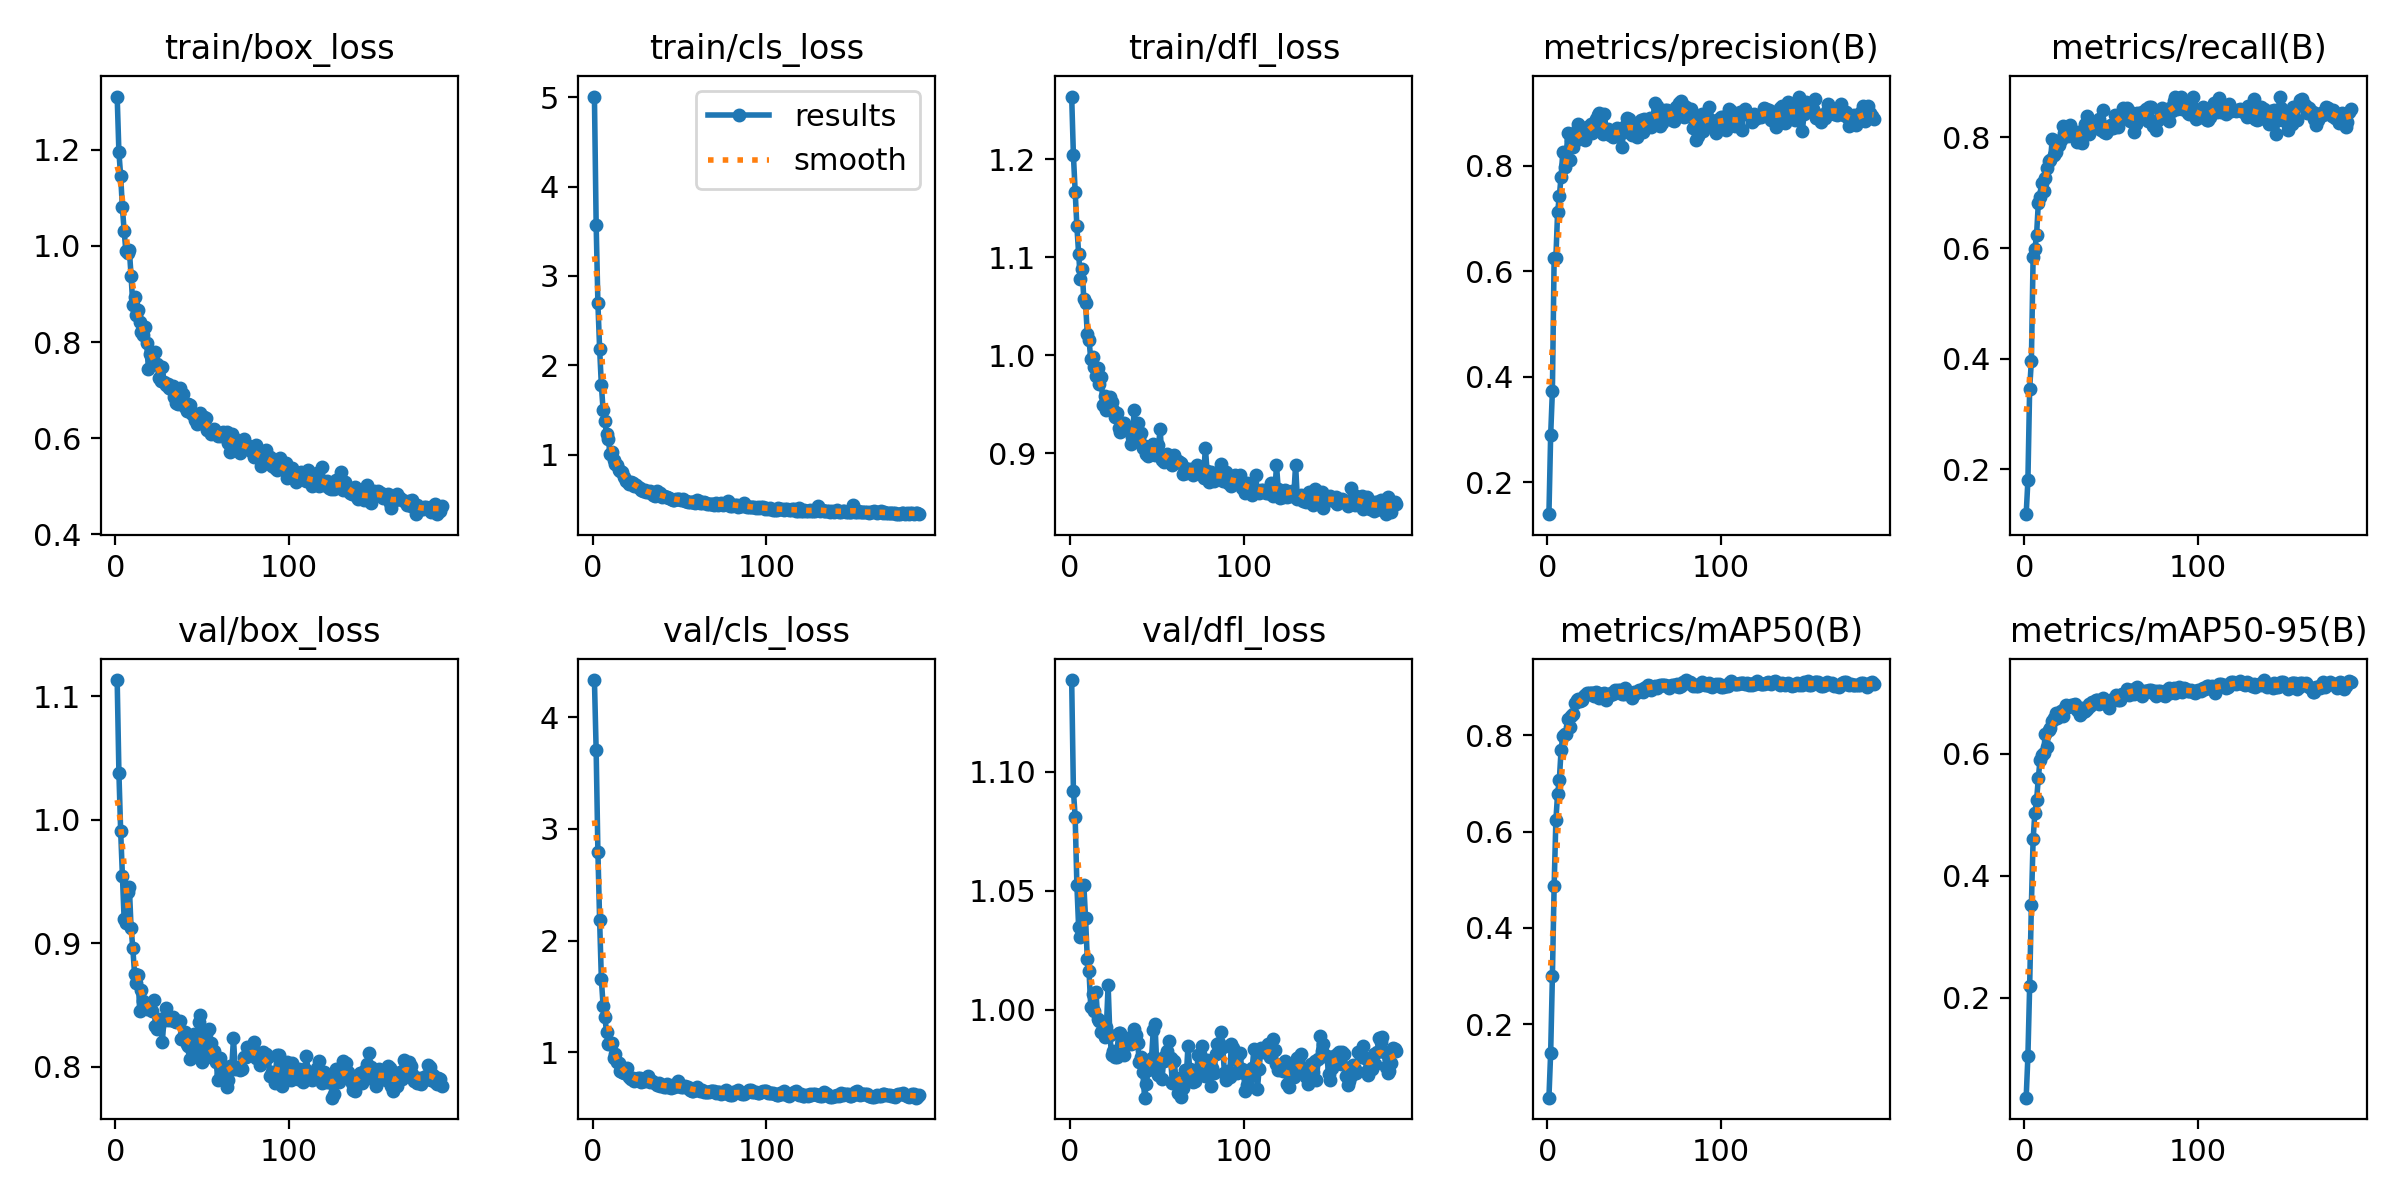

The file beside this chart, header and first rows:
epoch, train/box_loss, train/cls_loss, train/dfl_loss, metrics/precision(B), metrics/recall(B), metrics/mAP50(B), metrics/mAP50-95(B), val/box_loss, val/cls_loss, val/dfl_loss, lr/pg0, lr/pg1, lr/pg2
1, 1.311, 5.007, 1.264, 0.1398, 0.1189, 0.04771, 0.03616, 1.113, 4.334, 1.138, 4.845e-05, 4.845e-05, 4.845e-05
2, 1.195, 3.574, 1.204, 0.2893, 0.1801, 0.1409, 0.1046, 1.038, 3.703, 1.092, 0.0001, 0.0001, 0.0001
3, 1.147, 2.695, 1.167, 0.3733, 0.3456, 0.2996, 0.2186, 0.9911, 2.798, 1.081, 0.0001515, 0.0001515, 0.0001515
4, 1.081, 2.185, 1.131, 0.625, 0.3964, 0.4867, 0.3522, 0.9548, 2.182, 1.052, 0.0002029, 0.0002029, 0.0002029
5, 1.032, 1.775, 1.104, 0.6245, 0.5841, 0.6234, 0.46, 0.9198, 1.653, 1.035, 0.0002542, 0.0002542, 0.0002542
6, 0.9899, 1.501, 1.078, 0.7118, 0.5978, 0.6784, 0.5031, 0.9169, 1.419, 1.031, 0.0003053, 0.0003053, 0.0003053
7, 0.9862, 1.373, 1.088, 0.7419, 0.6245, 0.7077, 0.5236, 0.9416, 1.317, 1.052, 0.0003211, 0.0003211, 0.0003211
8, 0.9924, 1.232, 1.057, 0.7791, 0.6815, 0.769, 0.5604, 0.946, 1.18, 1.052, 0.0003211, 0.0003211, 0.0003211
9, 0.9383, 1.173, 1.053, 0.8249, 0.6926, 0.7993, 0.5904, 0.9127, 1.075, 1.038, 0.0003208, 0.0003208, 0.0003208
10, 0.8781, 1.009, 1.021, 0.7964, 0.7177, 0.8031, 0.5974, 0.8965, 1.071, 1.021, 0.0003204, 0.0003204, 0.0003204
11, 0.8935, 1.028, 1.016, 0.8236, 0.703, 0.802, 0.6011, 0.8755, 1.084, 1.016, 0.0003201, 0.0003201, 0.0003201
12, 0.8554, 0.9438, 0.9955, 0.8622, 0.7268, 0.8334, 0.6329, 0.868, 0.946, 1.001, 0.0003198, 0.0003198, 0.0003198
13, 0.8658, 0.8974, 0.9982, 0.8114, 0.7443, 0.8176, 0.6105, 0.8741, 0.9816, 1.006, 0.0003195, 0.0003195, 0.0003195
14, 0.8416, 0.8816, 0.9874, 0.8483, 0.7581, 0.8397, 0.6389, 0.8449, 0.9181, 0.9994, 0.0003192, 0.0003192, 0.0003192
15, 0.8212, 0.8279, 0.9787, 0.8356, 0.7584, 0.8448, 0.6419, 0.8625, 0.902, 1.007, 0.0003188, 0.0003188, 0.0003188
16, 0.8138, 0.8125, 0.9869, 0.8465, 0.7965, 0.8666, 0.6536, 0.8531, 0.8321, 0.9962, 0.0003185, 0.0003185, 0.0003185
17, 0.8304, 0.8012, 0.9701, 0.8671, 0.7685, 0.8723, 0.6592, 0.8507, 0.8223, 0.9951, 0.0003182, 0.0003182, 0.0003182
18, 0.7979, 0.746, 0.978, 0.8787, 0.7735, 0.875, 0.6668, 0.8472, 0.8113, 0.9907, 0.0003179, 0.0003179, 0.0003179
19, 0.7441, 0.7065, 0.9488, 0.8531, 0.7937, 0.8719, 0.6581, 0.851, 0.8546, 0.9916, 0.0003176, 0.0003176, 0.0003176
20, 0.7754, 0.7047, 0.9583, 0.8628, 0.7861, 0.8724, 0.6639, 0.8465, 0.8627, 0.9887, 0.0003172, 0.0003172, 0.0003172
21, 0.7762, 0.6748, 0.9444, 0.8562, 0.7953, 0.8806, 0.6695, 0.8449, 0.7816, 0.9927, 0.0003169, 0.0003169, 0.0003169
22, 0.7539, 0.6929, 0.9467, 0.8494, 0.8202, 0.8841, 0.6627, 0.8544, 0.7607, 1.01, 0.0003166, 0.0003166, 0.0003166
23, 0.7796, 0.6852, 0.9576, 0.8736, 0.8072, 0.8887, 0.6736, 0.8333, 0.7707, 0.9894, 0.0003163, 0.0003163, 0.0003163
24, 0.7554, 0.6464, 0.9524, 0.8644, 0.8128, 0.8875, 0.6799, 0.8306, 0.7467, 0.981, 0.000316, 0.000316, 0.000316
25, 0.7243, 0.6631, 0.9435, 0.8793, 0.8027, 0.8877, 0.6777, 0.8334, 0.7496, 0.9826, 0.0003157, 0.0003157, 0.0003157
26, 0.7186, 0.6407, 0.9364, 0.8612, 0.8221, 0.8882, 0.679, 0.8389, 0.77, 0.98, 0.0003153, 0.0003153, 0.0003153
27, 0.7476, 0.6277, 0.9405, 0.8731, 0.8062, 0.8821, 0.6803, 0.8203, 0.767, 0.9803, 0.000315, 0.000315, 0.000315
28, 0.7161, 0.6034, 0.9254, 0.8875, 0.8101, 0.8889, 0.6809, 0.8387, 0.7372, 0.99, 0.0003147, 0.0003147, 0.0003147
29, 0.7109, 0.5909, 0.9211, 0.8957, 0.8019, 0.8871, 0.6822, 0.8473, 0.7395, 0.9901, 0.0003144, 0.0003144, 0.0003144
30, 0.7124, 0.6042, 0.9304, 0.8998, 0.792, 0.8776, 0.6726, 0.8381, 0.7443, 0.983, 0.0003141, 0.0003141, 0.0003141
31, 0.7034, 0.5776, 0.9303, 0.8706, 0.8106, 0.8806, 0.6744, 0.8398, 0.7668, 0.9809, 0.0003137, 0.0003137, 0.0003137
32, 0.7032, 0.5833, 0.9269, 0.8596, 0.8025, 0.8777, 0.6637, 0.8383, 0.7907, 0.9851, 0.0003134, 0.0003134, 0.0003134
33, 0.7083, 0.5882, 0.9254, 0.8968, 0.7897, 0.888, 0.6756, 0.8404, 0.7329, 0.9882, 0.0003131, 0.0003131, 0.0003131
34, 0.6866, 0.5749, 0.9222, 0.8659, 0.8045, 0.8737, 0.6694, 0.837, 0.7452, 0.9863, 0.0003128, 0.0003128, 0.0003128
35, 0.6735, 0.5485, 0.9089, 0.8697, 0.8248, 0.8845, 0.6709, 0.8366, 0.7379, 0.9854, 0.0003124, 0.0003124, 0.0003124
36, 0.6714, 0.5352, 0.9168, 0.8575, 0.8385, 0.8843, 0.6743, 0.8368, 0.7239, 0.9862, 0.0003121, 0.0003121, 0.0003121
37, 0.7036, 0.588, 0.9436, 0.8614, 0.8063, 0.8878, 0.6821, 0.837, 0.7104, 0.992, 0.0003118, 0.0003118, 0.0003118
38, 0.6925, 0.5432, 0.9247, 0.854, 0.8135, 0.8867, 0.6783, 0.8228, 0.7235, 0.9892, 0.0003115, 0.0003115, 0.0003115
39, 0.6921, 0.5704, 0.9308, 0.864, 0.8161, 0.8932, 0.6858, 0.8243, 0.6964, 0.9859, 0.0003112, 0.0003112, 0.0003112
40, 0.665, 0.5317, 0.9149, 0.8705, 0.8207, 0.8888, 0.6845, 0.8279, 0.7076, 0.9781, 0.0003108, 0.0003108, 0.0003108
41, 0.6576, 0.5364, 0.9202, 0.8606, 0.8236, 0.8948, 0.6881, 0.8183, 0.692, 0.98, 0.0003105, 0.0003105, 0.0003105
42, 0.6702, 0.5269, 0.9047, 0.8669, 0.8188, 0.8947, 0.6889, 0.8169, 0.6859, 0.9737, 0.0003102, 0.0003102, 0.0003102
43, 0.6688, 0.5252, 0.9075, 0.8343, 0.8339, 0.8856, 0.682, 0.8062, 0.7189, 0.9631, 0.0003099, 0.0003099, 0.0003099
44, 0.6493, 0.5159, 0.8987, 0.8632, 0.8133, 0.885, 0.6865, 0.8126, 0.6903, 0.9689, 0.0003096, 0.0003096, 0.0003096
45, 0.6499, 0.5046, 0.8966, 0.8744, 0.8496, 0.8983, 0.6909, 0.8269, 0.6852, 0.9745, 0.0003093, 0.0003093, 0.0003093
46, 0.6383, 0.4972, 0.9048, 0.8904, 0.8095, 0.8897, 0.6843, 0.825, 0.709, 0.9774, 0.0003089, 0.0003089, 0.0003089
47, 0.6292, 0.4923, 0.8988, 0.8891, 0.8084, 0.8892, 0.6839, 0.8101, 0.694, 0.9796, 0.0003086, 0.0003086, 0.0003086
48, 0.6332, 0.503, 0.9092, 0.8757, 0.8128, 0.8885, 0.6863, 0.8364, 0.7023, 0.9913, 0.0003083, 0.0003083, 0.0003083
49, 0.6533, 0.506, 0.8983, 0.8581, 0.8199, 0.878, 0.6751, 0.8423, 0.7415, 0.994, 0.000308, 0.000308, 0.000308
50, 0.6362, 0.4997, 0.9009, 0.8659, 0.8231, 0.8904, 0.6889, 0.8037, 0.6977, 0.977, 0.0003077, 0.0003077, 0.0003077
51, 0.645, 0.4894, 0.908, 0.8766, 0.8166, 0.8878, 0.6902, 0.8097, 0.686, 0.9725, 0.0003073, 0.0003073, 0.0003073
52, 0.6416, 0.5051, 0.9241, 0.855, 0.8414, 0.889, 0.6894, 0.8264, 0.6858, 0.9795, 0.000307, 0.000307, 0.000307
53, 0.6175, 0.476, 0.8928, 0.869, 0.8285, 0.8938, 0.6973, 0.8081, 0.6975, 0.9708, 0.0003067, 0.0003067, 0.0003067
54, 0.6178, 0.4774, 0.8904, 0.8868, 0.8198, 0.894, 0.6891, 0.8306, 0.693, 0.9784, 0.0003064, 0.0003064, 0.0003064
55, 0.6079, 0.4704, 0.892, 0.8629, 0.8329, 0.8909, 0.6885, 0.8192, 0.694, 0.9807, 0.000306, 0.000306, 0.000306
56, 0.617, 0.4713, 0.8986, 0.8875, 0.8424, 0.8985, 0.6984, 0.8095, 0.6605, 0.9828, 0.0003057, 0.0003057, 0.0003057
57, 0.6182, 0.4742, 0.8914, 0.8777, 0.8534, 0.9012, 0.6983, 0.8131, 0.6566, 0.9868, 0.0003054, 0.0003054, 0.0003054
58, 0.6108, 0.4677, 0.8895, 0.8864, 0.846, 0.9041, 0.7005, 0.8043, 0.6532, 0.9796, 0.0003051, 0.0003051, 0.0003051
59, 0.6041, 0.4625, 0.8876, 0.8906, 0.8527, 0.9033, 0.7057, 0.7894, 0.6601, 0.9691, 0.0003048, 0.0003048, 0.0003048
60, 0.6106, 0.4974, 0.8984, 0.8739, 0.8482, 0.894, 0.6962, 0.8073, 0.6865, 0.9786, 0.0003045, 0.0003045, 0.0003045
... 128 more rows
